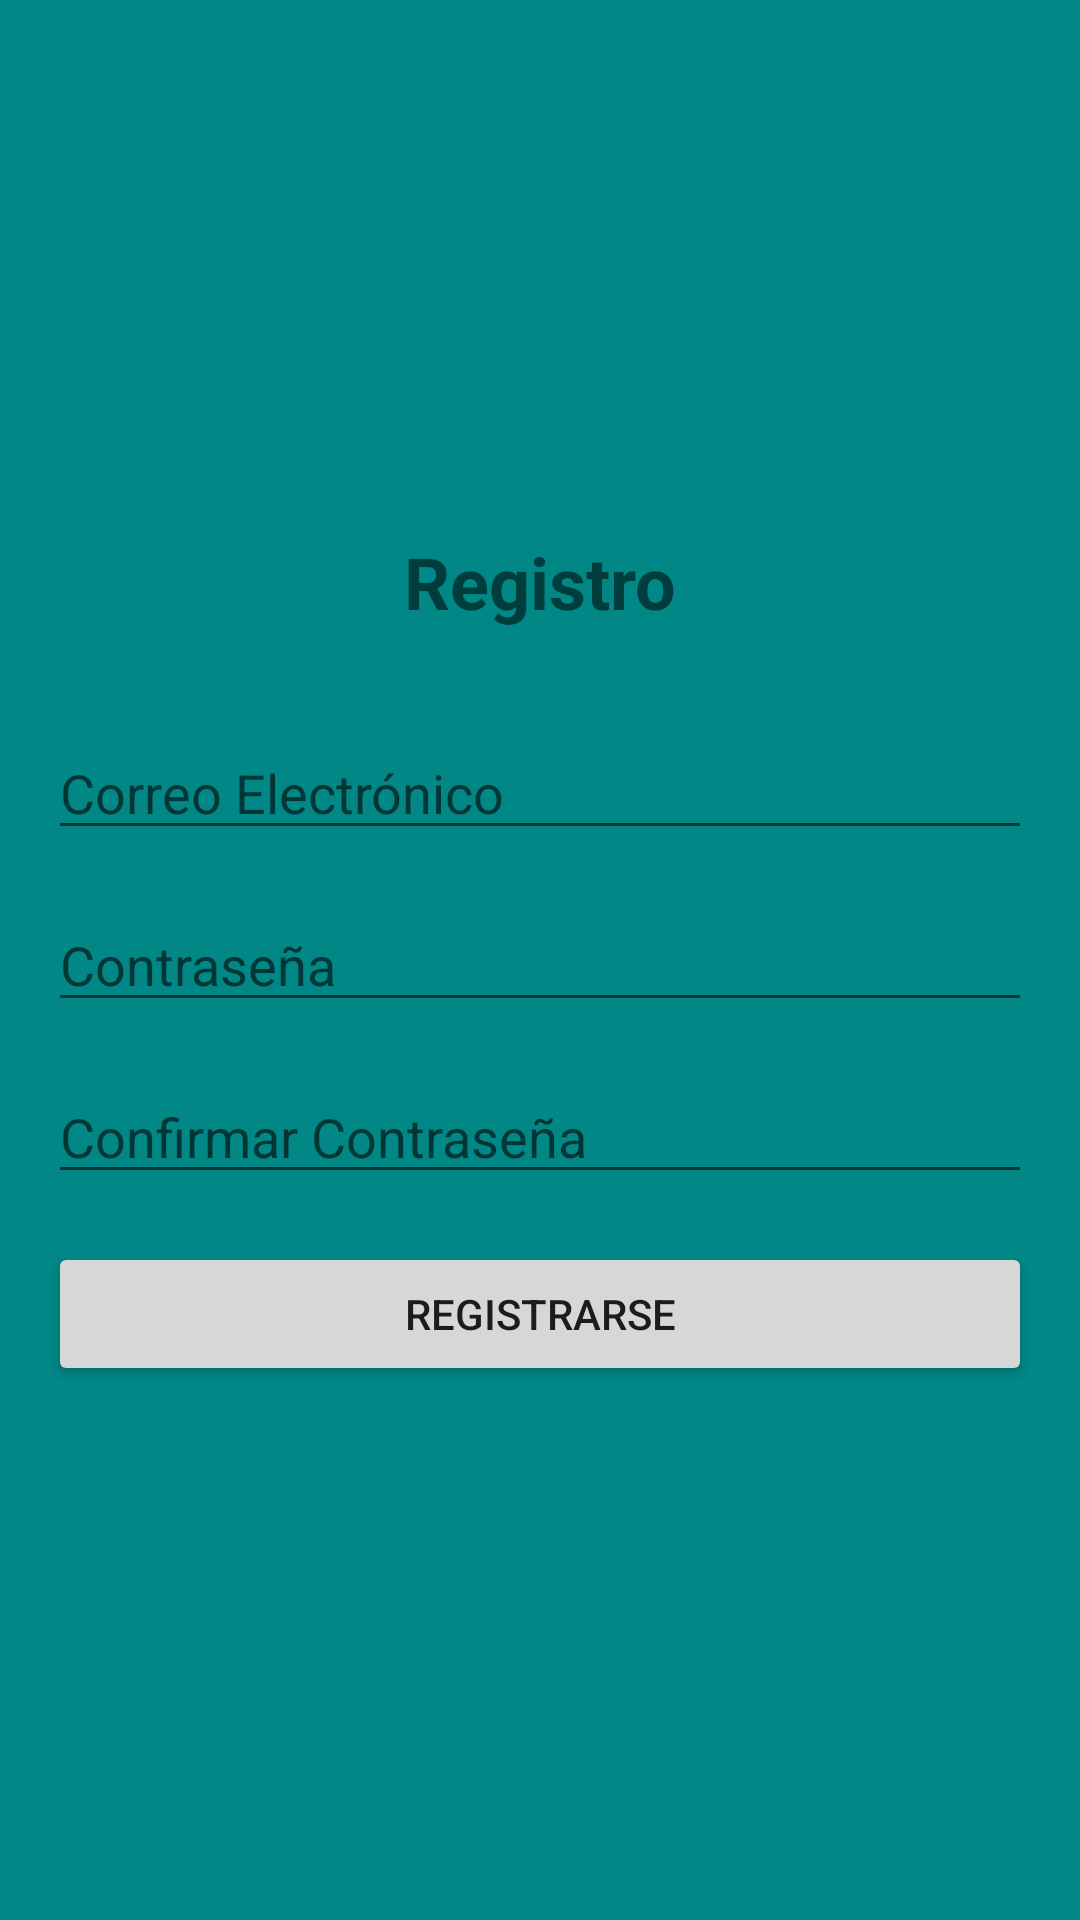

Write the Android layout XML for this screen, with the resource values it uses.
<!-- AndroidManifest.xml: application theme Theme.TuClinicaYTu -->
<!-- res/layout/activity_register.xml -->
<?xml version="1.0" encoding="utf-8"?>
<LinearLayout xmlns:android="http://schemas.android.com/apk/res/android"
    android:layout_width="match_parent"
    android:layout_height="match_parent"
    android:orientation="vertical"
    android:gravity="center"
    android:padding="16dp">

    <TextView
        android:layout_width="wrap_content"
        android:layout_height="wrap_content"
        android:text="Registro"
        android:textSize="24sp"
        android:textStyle="bold"
        android:layout_marginBottom="32dp"/>

    <EditText
        android:id="@+id/emailEditText"
        android:layout_width="match_parent"
        android:layout_height="wrap_content"
        android:hint="Correo Electrónico"
        android:inputType="textEmailAddress"
        android:layout_marginBottom="16dp"/>

    <EditText
        android:id="@+id/passwordEditText"
        android:layout_width="match_parent"
        android:layout_height="wrap_content"
        android:hint="Contraseña"
        android:inputType="textPassword"
        android:layout_marginBottom="16dp"/>

    <EditText
        android:id="@+id/confirmPasswordEditText"
        android:layout_width="match_parent"
        android:layout_height="wrap_content"
        android:hint="Confirmar Contraseña"
        android:inputType="textPassword"
        android:layout_marginBottom="16dp"/>

    <Button
        android:id="@+id/registerButton"
        android:layout_width="match_parent"
        android:layout_height="wrap_content"
        android:text="Registrarse"/>

</LinearLayout>
<!-- resources referenced by this layout -->
<resources>
  <style name="Theme.TuClinicaYTu" parent="Theme.MaterialComponents.DayNight.DarkActionBar">
          
          <item name="colorPrimary">@color/primaryColor</item>
          <item name="colorPrimaryVariant">@color/teal_700</item>
          <item name="colorOnPrimary">@color/textColor</item>
          
          <item name="colorSecondary">@color/secondaryColor</item>
          <item name="colorSecondaryVariant">@color/teal_700</item>
          <item name="colorOnSecondary">@color/textColor</item>
          
          <item name="android:statusBarColor">@color/primaryColor</item>
          
          <item name="android:windowBackground">@color/backgroundColor</item>
          <item name="android:textAppearance">@style/TextAppearance.TuClinicaYTu.Body</item>
          <item name="actionBarStyle">@style/Widget.TuClinicaYTu.ActionBar</item>
      </style>
  <color name="primaryColor">#ADD8E6</color>
  <color name="teal_700">#FF018786</color>
  <color name="textColor">#333333</color>
  <color name="secondaryColor">#40E0D0</color>
  <color name="backgroundColor">#FF018786</color>
  <style name="TextAppearance.TuClinicaYTu.Body" parent="TextAppearance.MaterialComponents.Body1">
          <item name="android:textColor">@color/textColor</item>
      </style>
  <style name="Widget.TuClinicaYTu.ActionBar" parent="Widget.MaterialComponents.ActionBar.Primary">
          <item name="background">@color/primaryColor</item>
      </style>
</resources>
